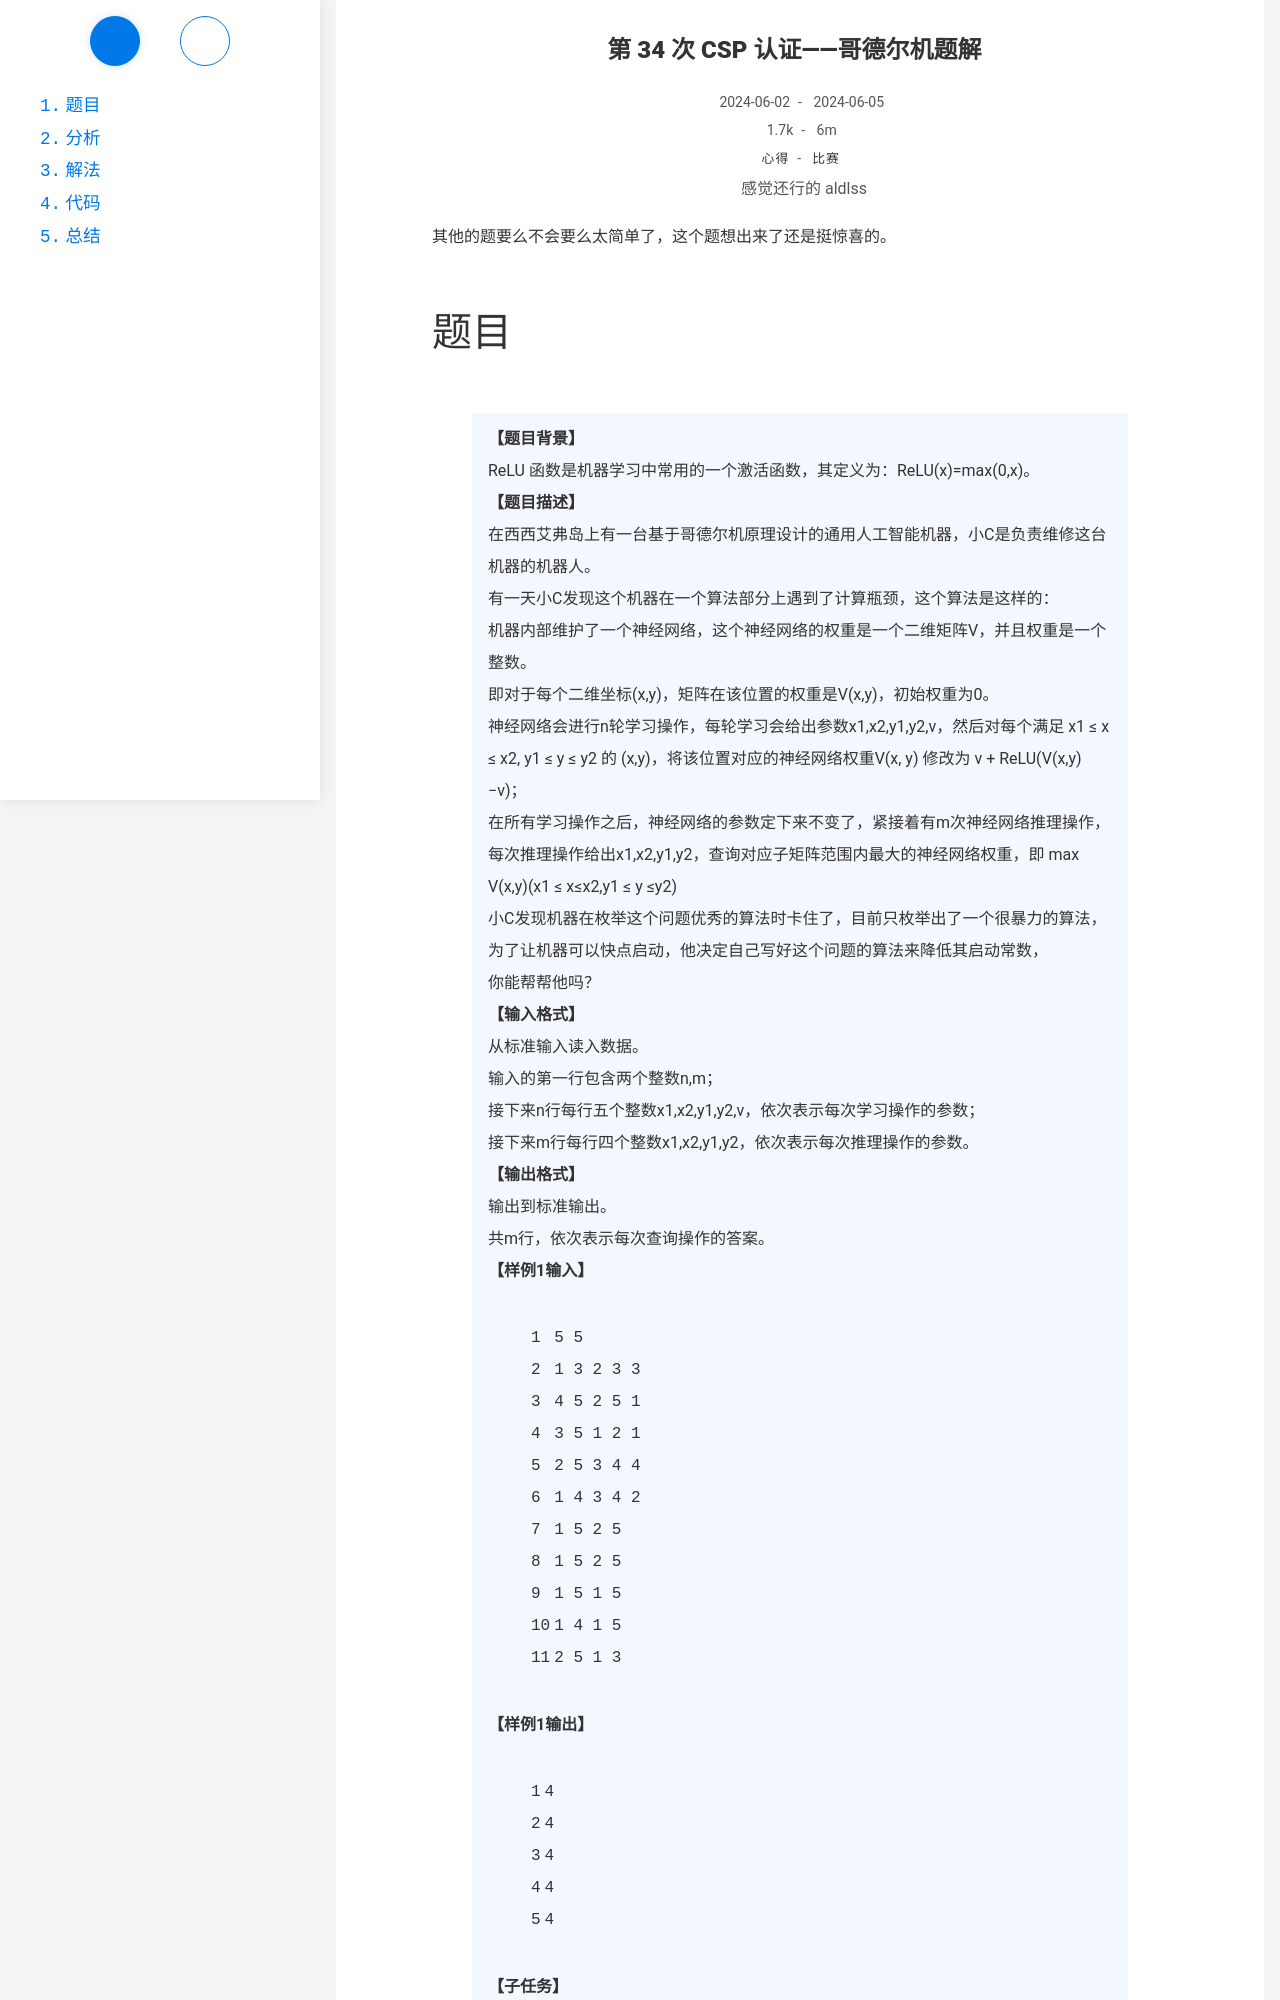

repository: Ayaloia/aldlss.github.io · page: CSP-34th/index.html · generator: jekyll

---
title: 第 34 次 CSP 认证——哥德尔机题解
date: 2024-06-02 23:50:38
author: 感觉还行的 aldlss
categories:
- 心得
tags: 
- 比赛
updated: 2024-06-05 00:38:00
description: 有点意思
---

其他的题要么不会要么太简单了，这个题想出来了还是挺惊喜的。

<!-- more -->
